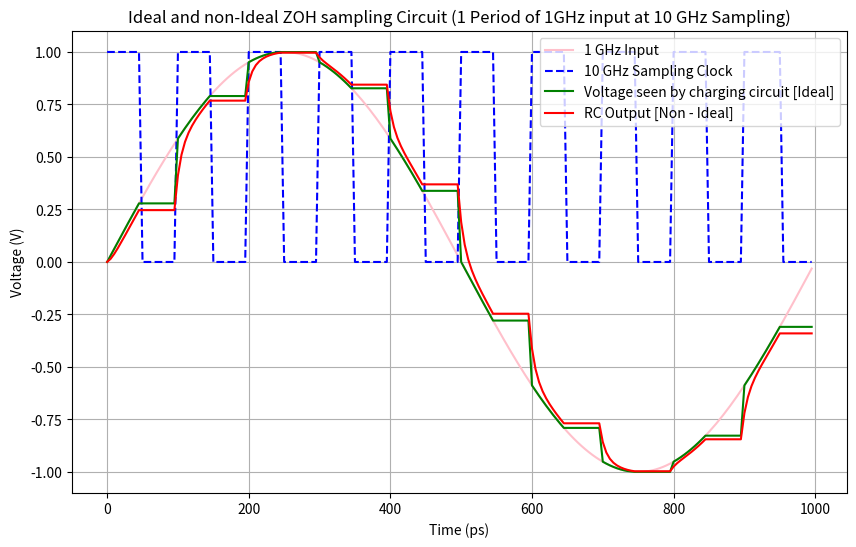

The matplotlib source for this figure:
#q1-lab4-p2
import numpy as np
import matplotlib.pyplot as plt
from scipy import signal

# Constants
F_INPUT = 1e9    # Input signal frequency: 1 GHz
F_SAMPLE = 10e9  # Sampling frequency: 10 GHz
R = 150           # Resistance in ohms
C = 0.05e-12        # Capacitance: 1 pF
AMPLITUDE = 1.0  # Input signal amplitude in volts
DURATION = 1 / F_INPUT  # Simulation duration: 1 sampling period (100 ps)

# Time parameters
Ts = 1 / F_SAMPLE  # Sampling period
time = np.arange(0, DURATION, Ts / 20)  # Simulation High-resolution time (10x oversampled)
sample_times = np.arange(0, DURATION, Ts)  # Discrete sampling points (2 points)

# Input signal: 1 GHz sine wave
input_signal = AMPLITUDE * np.sin(2 * np.pi * F_INPUT * time)

# Sampling clock: Square wave at 10 GHz (50% duty cycle)
clock = signal.square(2 * np.pi * F_SAMPLE * time, duty=0.5)
clock = (clock + 1) / 2  # Convert to 0/1

# Sample-and-hold simulation
snh_output = np.zeros_like(time)
last_held_value = 0  # Initial held value

# First, perform sample-and-hold on the input signal
for i in range(1, len(time)):
    if clock[i] > 0.5:  # Sample phase
        last_held_value = input_signal[i]
    #else:
    #    last_held_value = 0
    snh_output[i] = last_held_value

# Sample the S&H output at 10 GHz
sampled_snh = np.interp(sample_times, time, snh_output)

# RC circuit simulation on the sampled-and-held signal
tau = R * C  # Time constant
rc_output = np.zeros_like(time)
v_rc = 0  # Initial RC voltage

# Apply RC filtering to the S&H output
for i in range(1, len(time)):
    if clock[i] > 0.5:  # Sample phase
        dt = time[i] - time[i-1]
        v_rc = v_rc + (snh_output[i] - v_rc) * (1 - np.exp(-dt / tau))
    rc_output[i] = v_rc

# Sample the RC output at 10 GHz
sampled_rc = np.interp(sample_times, time, rc_output)

# Plotting all signals on one graph
plt.figure(figsize=(10, 6))
plt.plot(time * 1e12, input_signal,color='pink', label='1 GHz Input')
plt.plot(time * 1e12, clock, 'b--', label='10 GHz Sampling Clock')
plt.plot(time * 1e12, snh_output, 'g-', label='Voltage seen by charging circuit [Ideal]')
#plt.plot(sample_times * 1e12, sampled_snh, 'ro', label='S&H Sampled Points', markersize=8)
plt.plot(time * 1e12, rc_output, 'r-', label='RC Output [Non - Ideal]')
#plt.plot(sample_times * 1e12, sampled_rc, 'mo', label='RC Sampled Points', markersize=8)
plt.xlabel('Time (ps)')
plt.ylabel('Voltage (V)')
plt.title('Ideal and non-Ideal ZOH sampling Circuit (1 Period of 1GHz input at 10 GHz Sampling)')
plt.grid(True)
plt.legend(loc='upper right')
plt.show()

# Print key metric
print(f"RC Time Constant: {tau*1e12:.3f} ps")
